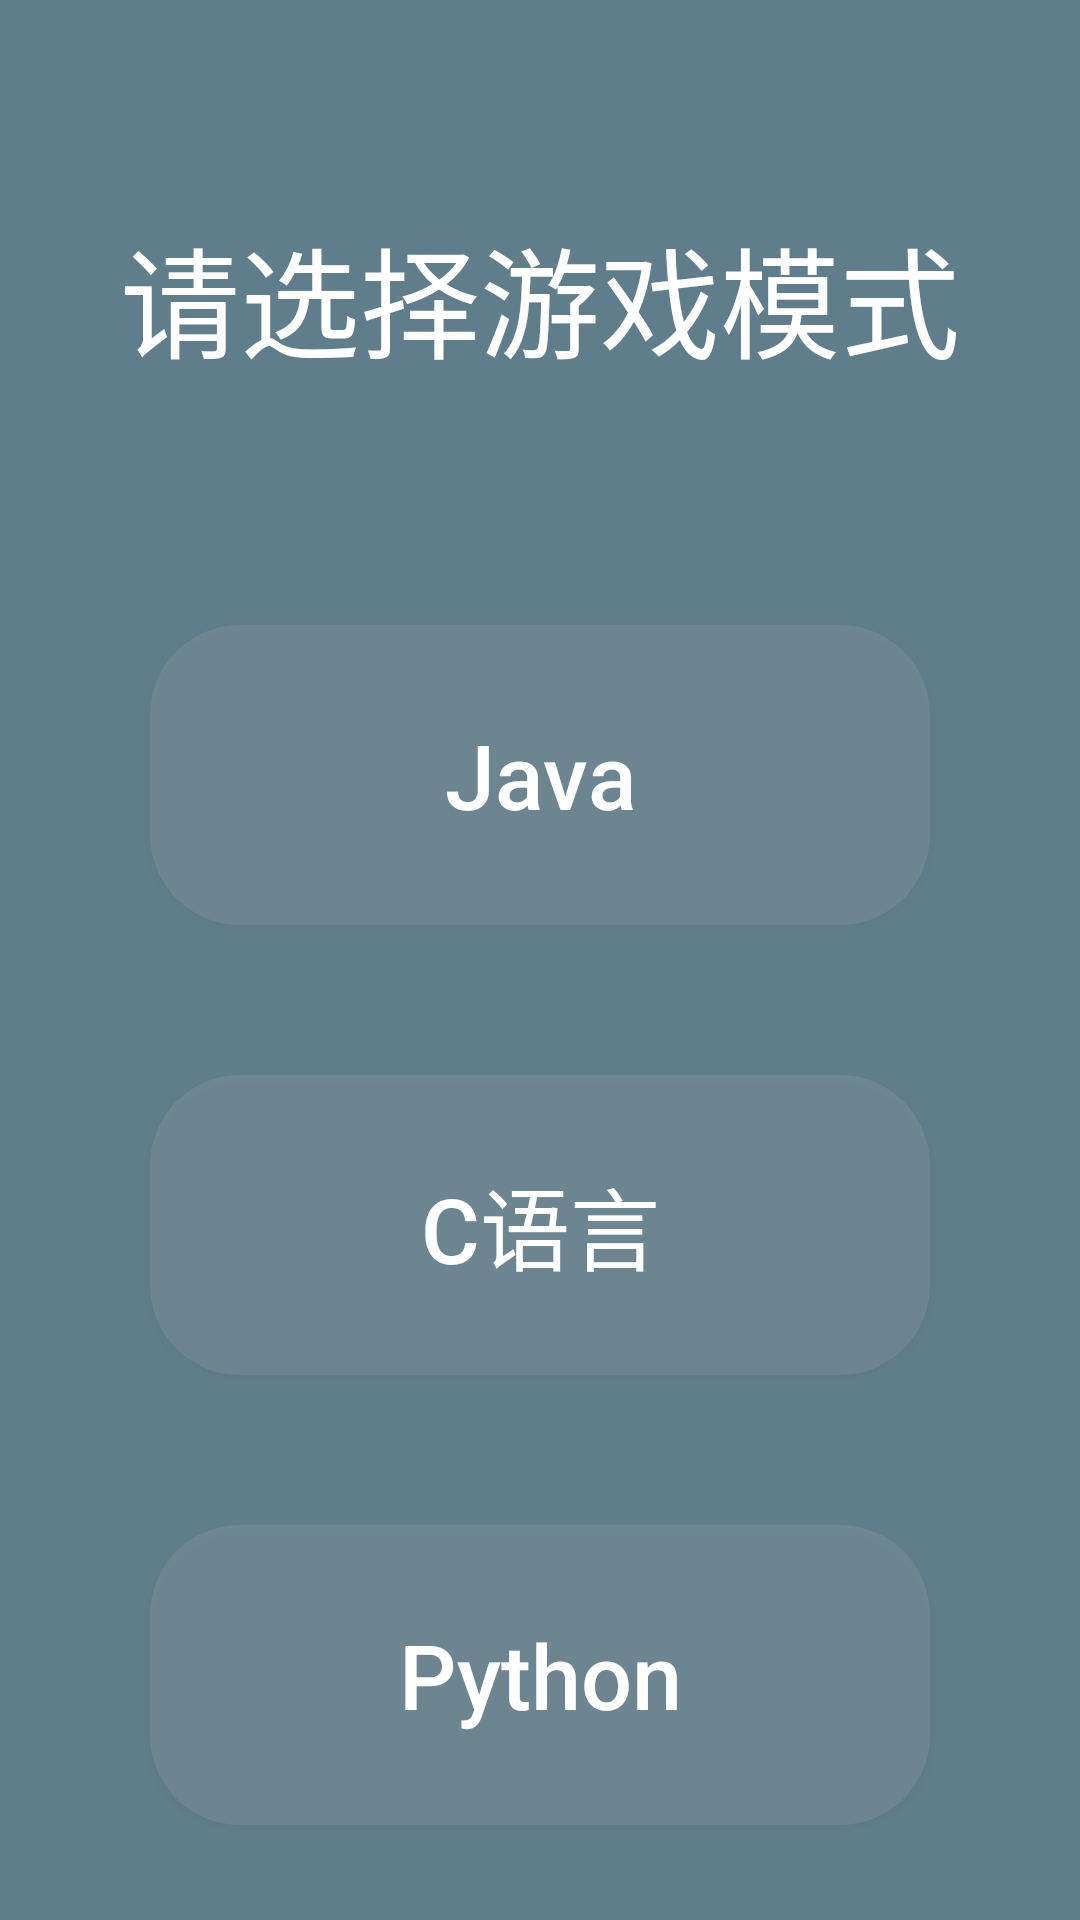

Write the Android layout XML for this screen, with the resource values it uses.
<!-- AndroidManifest.xml: application theme AppTheme -->
<!-- res/layout/activity_start_game.xml -->
<?xml version="1.0" encoding="utf-8"?>
<LinearLayout xmlns:android="http://schemas.android.com/apk/res/android"
    xmlns:app="http://schemas.android.com/apk/res-auto"
    xmlns:tools="http://schemas.android.com/tools"
    android:layout_width="match_parent"
    android:layout_height="match_parent"
    android:background="#FF607D8B"
    android:orientation="vertical"
    android:gravity="center"

    tools:context=".MainActivity">
    <TextView
        android:layout_width="match_parent"
        android:layout_height="wrap_content"
        android:text="请选择游戏模式"
        android:textSize="40sp"
        android:textColor="@android:color/white"
        android:gravity="center"
        android:layout_marginTop="70dp"
        android:layout_marginBottom="30dp"
        />
    <LinearLayout
        android:layout_width="match_parent"
        android:layout_height="match_parent"
        android:orientation="vertical"

        >
        <Button
            android:id="@+id/btn_java_module"
            android:textAllCaps="false"
            android:textSize="30sp"
            android:layout_width="match_parent"
            android:layout_height="100dp"
            android:layout_marginLeft="50dp"
            android:layout_marginTop="50dp"
            android:layout_marginRight="50dp"
            android:background="@drawable/shape"
            android:gravity="center"
            android:text="Java"
            android:textColor="@android:color/white"
            />

        <Button
            android:textSize="30sp"
            android:textAllCaps="false"
            android:id="@+id/btn_c_module"
            android:layout_width="match_parent"
            android:layout_height="100dp"
            android:layout_marginLeft="50dp"
            android:layout_marginTop="50dp"
            android:layout_marginRight="50dp"
            android:gravity="center"
            android:background="@drawable/shape"
            android:text="C语言"
            android:textColor="@android:color/white"
            />

        <Button
                android:textSize="30sp"
                android:id="@+id/btn_python_module"
                android:layout_width="match_parent"
                android:layout_height="100dp"
                android:layout_marginLeft="50dp"
                android:layout_marginTop="50dp"
                android:layout_marginRight="50dp"
                android:gravity="center"
                android:background="@drawable/shape"
                android:text="Python"
                android:textAllCaps="false"
                android:textColor="@android:color/white"
        />
    </LinearLayout>

</LinearLayout>
<!-- resources referenced by this layout -->
<resources>
  <!-- drawable shape (drawable) -->
  <?xml version="1.0" encoding="utf-8"?>
  <shape xmlns:android="http://schemas.android.com/apk/res/android">
      <solid android:color="#20cccccc"/>
      <corners
          android:bottomLeftRadius="30dp"
          android:bottomRightRadius="30dp"
          android:topLeftRadius="30dp"
          android:topRightRadius="30dp" />
  </shape>
  <style name="AppTheme" parent="Theme.AppCompat.Light.NoActionBar">
          
          <item name="colorPrimary">@color/colorPrimary</item>
          <item name="colorPrimaryDark">@color/colorPrimaryDark</item>
          <item name="colorAccent">@color/colorAccent</item>
          
          <item name="android:windowNoTitle">true</item>
          <item name="android:windowFullscreen">true</item>
      </style>
  <!-- not gathered from this repository: default colours our renderer supplied (Android Studio template values) -->
  <color name="colorPrimary">#FF6200EE</color>
  <color name="colorPrimaryDark">#FF3700B3</color>
  <color name="colorAccent">#FF03DAC5</color>
</resources>
